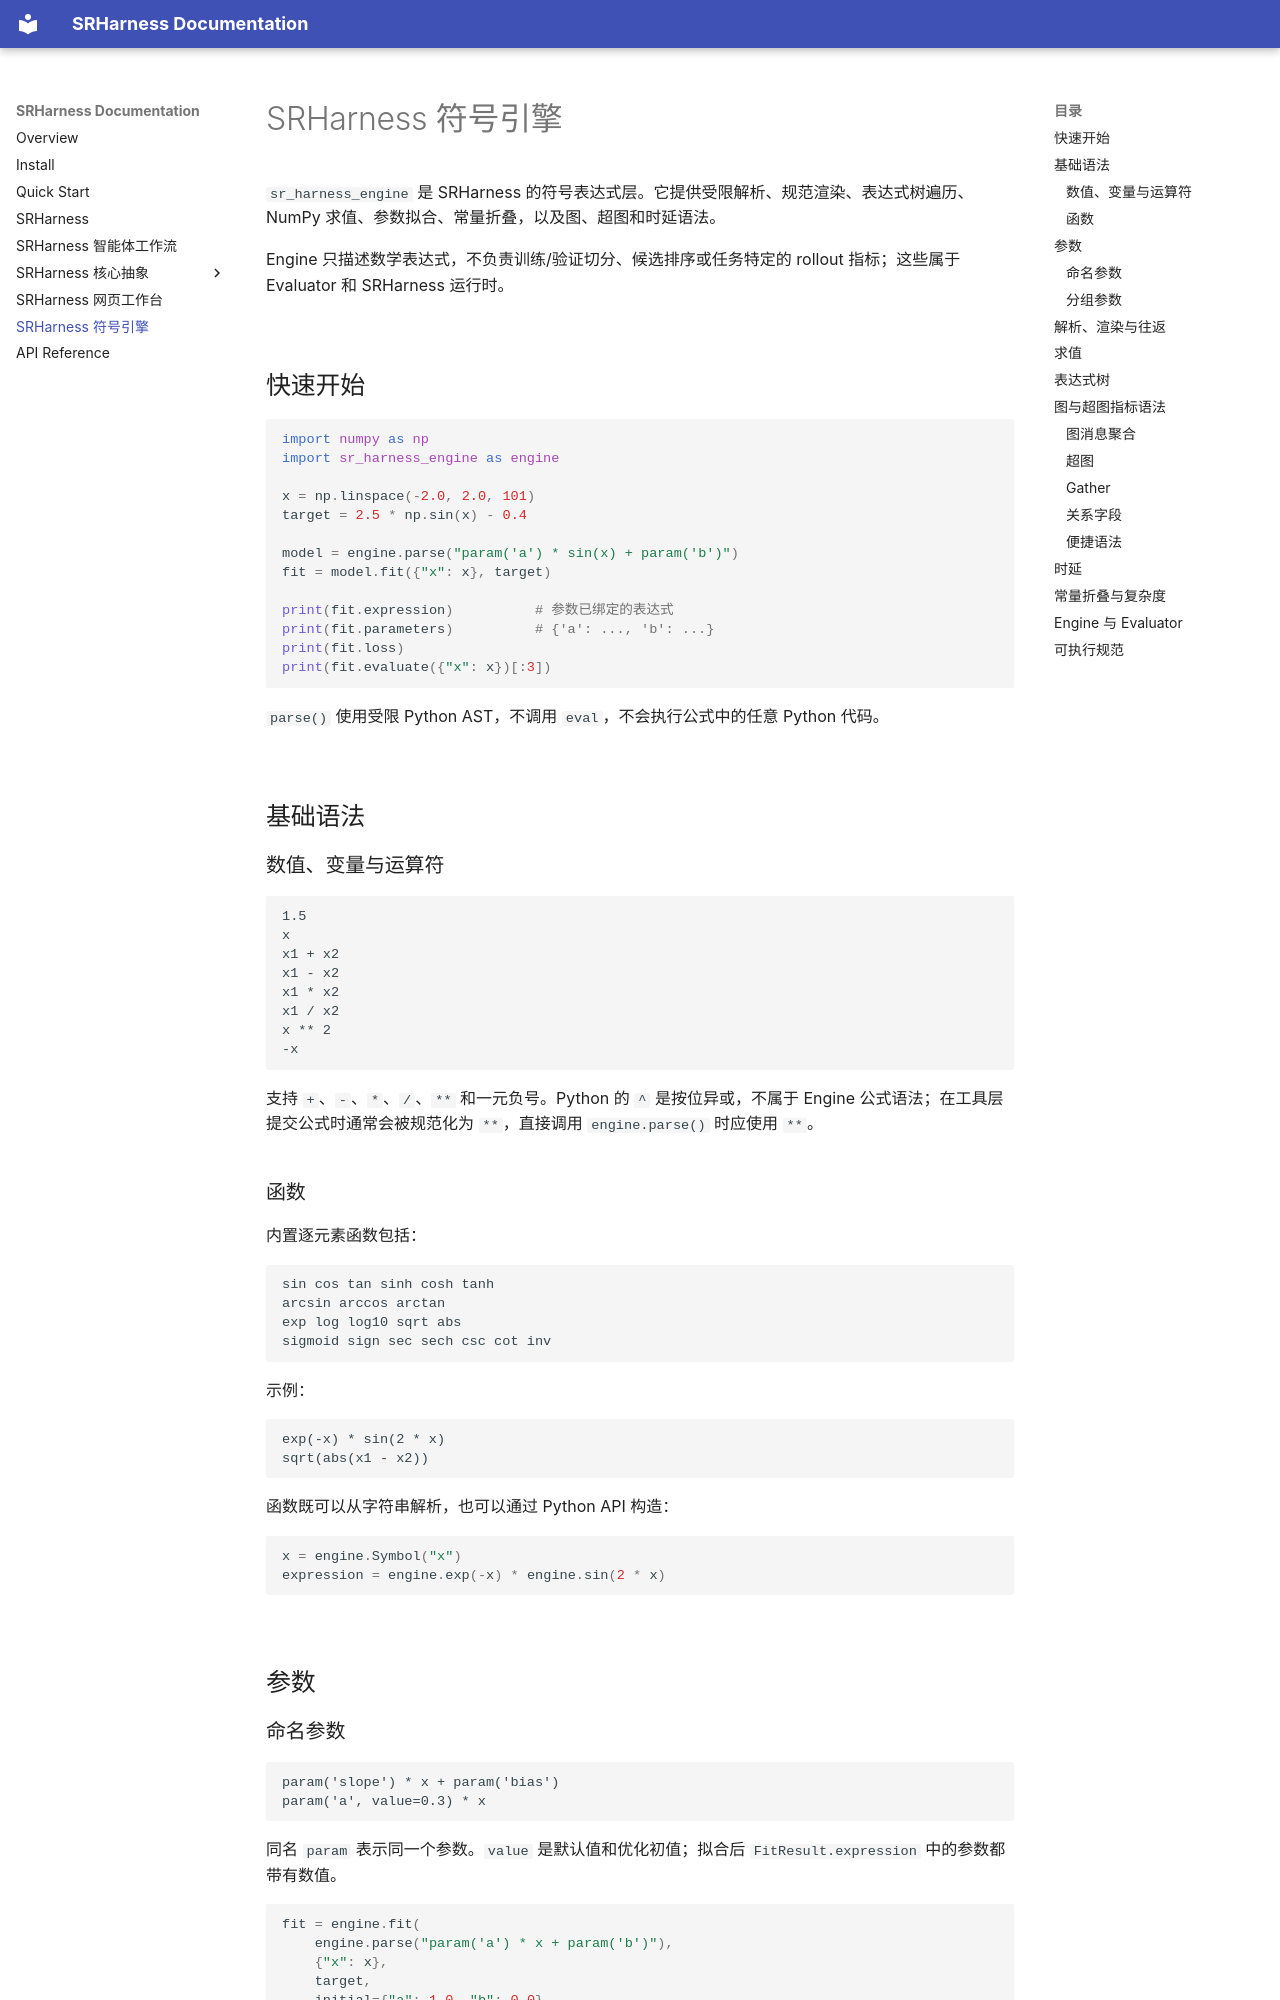

repository: yuzhTHU/SRHarness · page: engine/index.html · generator: mkdocs

# SRHarness 符号引擎

`sr_harness_engine` 是 SRHarness 的符号表达式层。它提供受限解析、规范渲染、表达式树遍历、NumPy 求值、参数拟合、常量折叠，以及图、超图和时延语法。

Engine 只描述数学表达式，不负责训练/验证切分、候选排序或任务特定的 rollout 指标；这些属于 Evaluator 和 SRHarness 运行时。

## 快速开始

```python
import numpy as np
import sr_harness_engine as engine

x = np.linspace(-2.0, 2.0, 101)
target = 2.5 * np.sin(x) - 0.4

model = engine.parse("param('a') * sin(x) + param('b')")
fit = model.fit({"x": x}, target)

print(fit.expression)          # 参数已绑定的表达式
print(fit.parameters)          # {'a': ..., 'b': ...}
print(fit.loss)
print(fit.evaluate({"x": x})[:3])
```

`parse()` 使用受限 Python AST，不调用 `eval`，不会执行公式中的任意 Python 代码。

## 基础语法

### 数值、变量与运算符

```text
1.5
x
x1 + x2
x1 - x2
x1 * x2
x1 / x2
x ** 2
-x
```

支持 `+`、`-`、`*`、`/`、`**` 和一元负号。Python 的 `^` 是按位异或，不属于 Engine 公式语法；在工具层提交公式时通常会被规范化为 `**`，直接调用 `engine.parse()` 时应使用 `**`。

### 函数

内置逐元素函数包括：

```text
sin cos tan sinh cosh tanh
arcsin arccos arctan
exp log log10 sqrt abs
sigmoid sign sec sech csc cot inv
```

示例：

```text
exp(-x) * sin(2 * x)
sqrt(abs(x1 - x2))
```

函数既可以从字符串解析，也可以通过 Python API 构造：

```python
x = engine.Symbol("x")
expression = engine.exp(-x) * engine.sin(2 * x)
```

## 参数

### 命名参数

```text
param('slope') * x + param('bias')
param('a', value=0.3) * x
```

同名 `param` 表示同一个参数。`value` 是默认值和优化初值；拟合后 `FitResult.expression` 中的参数都带有数值。

```python
fit = engine.fit(
    engine.parse("param('a') * x + param('b')"),
    {"x": x},
    target,
    initial={"a": 1.0, "b": 0.0},
)
```
